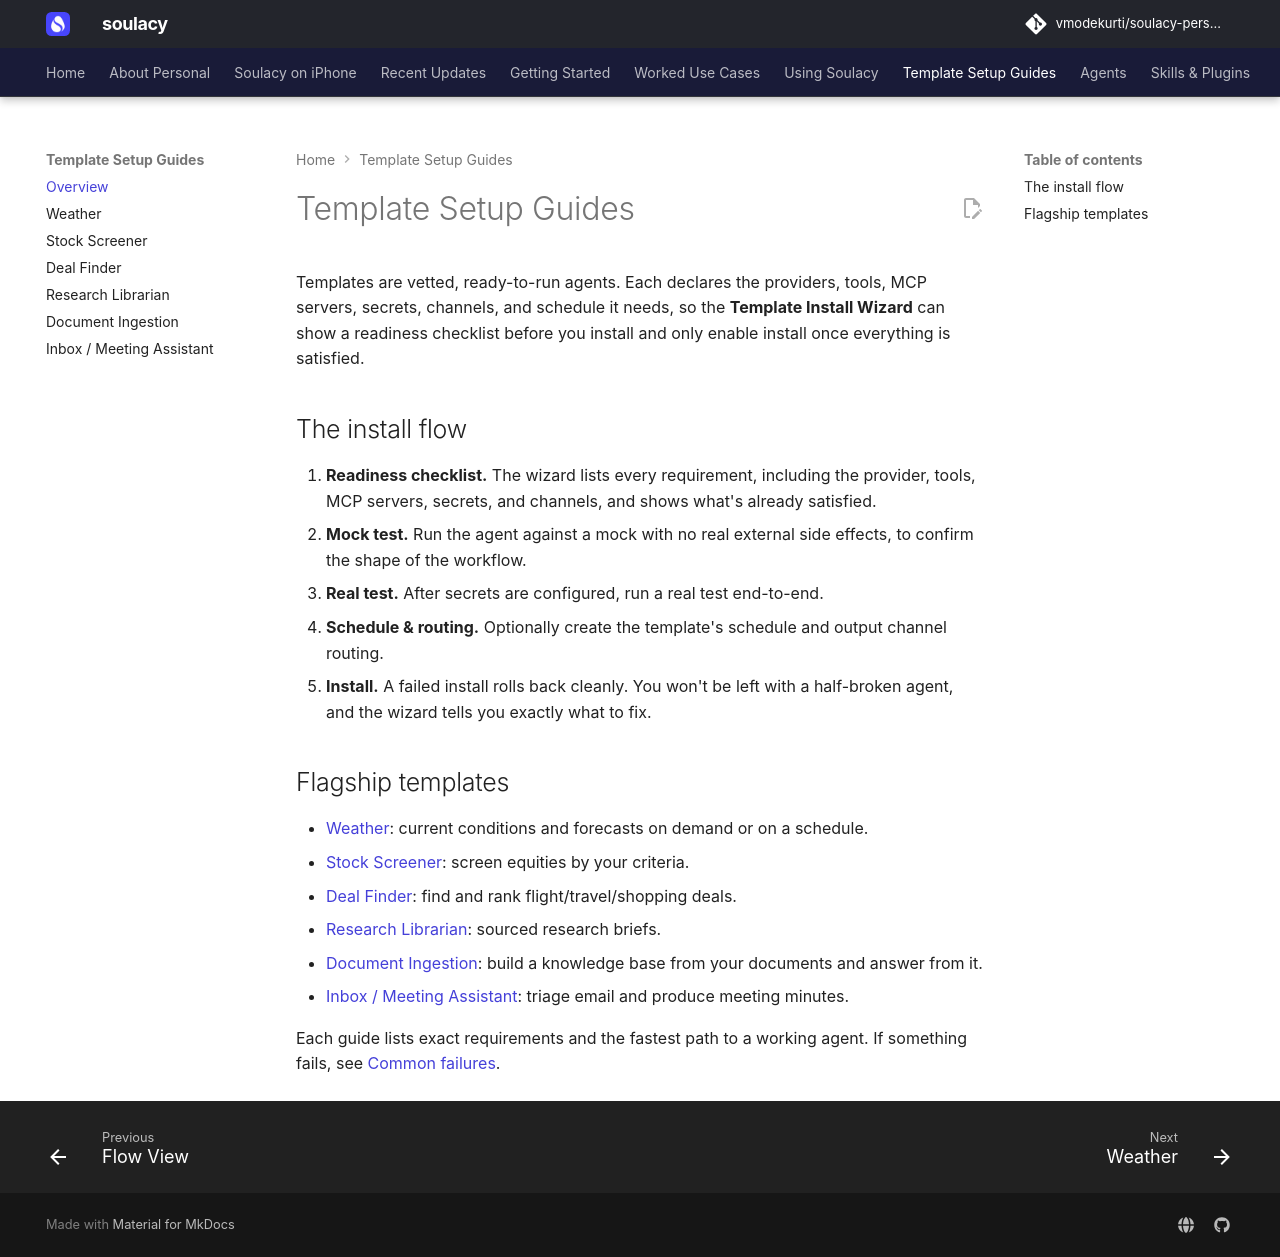

repository: vmodekurti/soulacy-personal · page: template-guides/index.html · generator: mkdocs

# Template Setup Guides

Templates are vetted, ready-to-run agents. Each declares the providers, tools,
MCP servers, secrets, channels, and schedule it needs, so the **Template Install
Wizard** can show a readiness checklist before you install and only enable
install once everything is satisfied.

## The install flow

1. **Readiness checklist.** The wizard lists every requirement, including the provider,
   tools, MCP servers, secrets, and channels, and shows what's already satisfied.
2. **Mock test.** Run the agent against a mock with no real external side effects,
   to confirm the shape of the workflow.
3. **Real test.** After secrets are configured, run a real test end-to-end.
4. **Schedule & routing.** Optionally create the template's schedule and output
   channel routing.
5. **Install.** A failed install rolls back cleanly. You won't be left with a
   half-broken agent, and the wizard tells you exactly what to fix.

## Flagship templates

- [Weather](weather.md): current conditions and forecasts on demand or on a
  schedule.
- [Stock Screener](stock-screener.md): screen equities by your criteria.
- [Deal Finder](deal-finder.md): find and rank flight/travel/shopping deals.
- [Research Librarian](research-librarian.md): sourced research briefs.
- [Document Ingestion](document-ingestion.md): build a knowledge base from your
  documents and answer from it.
- [Inbox / Meeting Assistant](inbox-meeting.md): triage email and produce
  meeting minutes.

Each guide lists exact requirements and the fastest path to a working agent. If
something fails, see [Common failures](../troubleshooting/common-failures.md).
